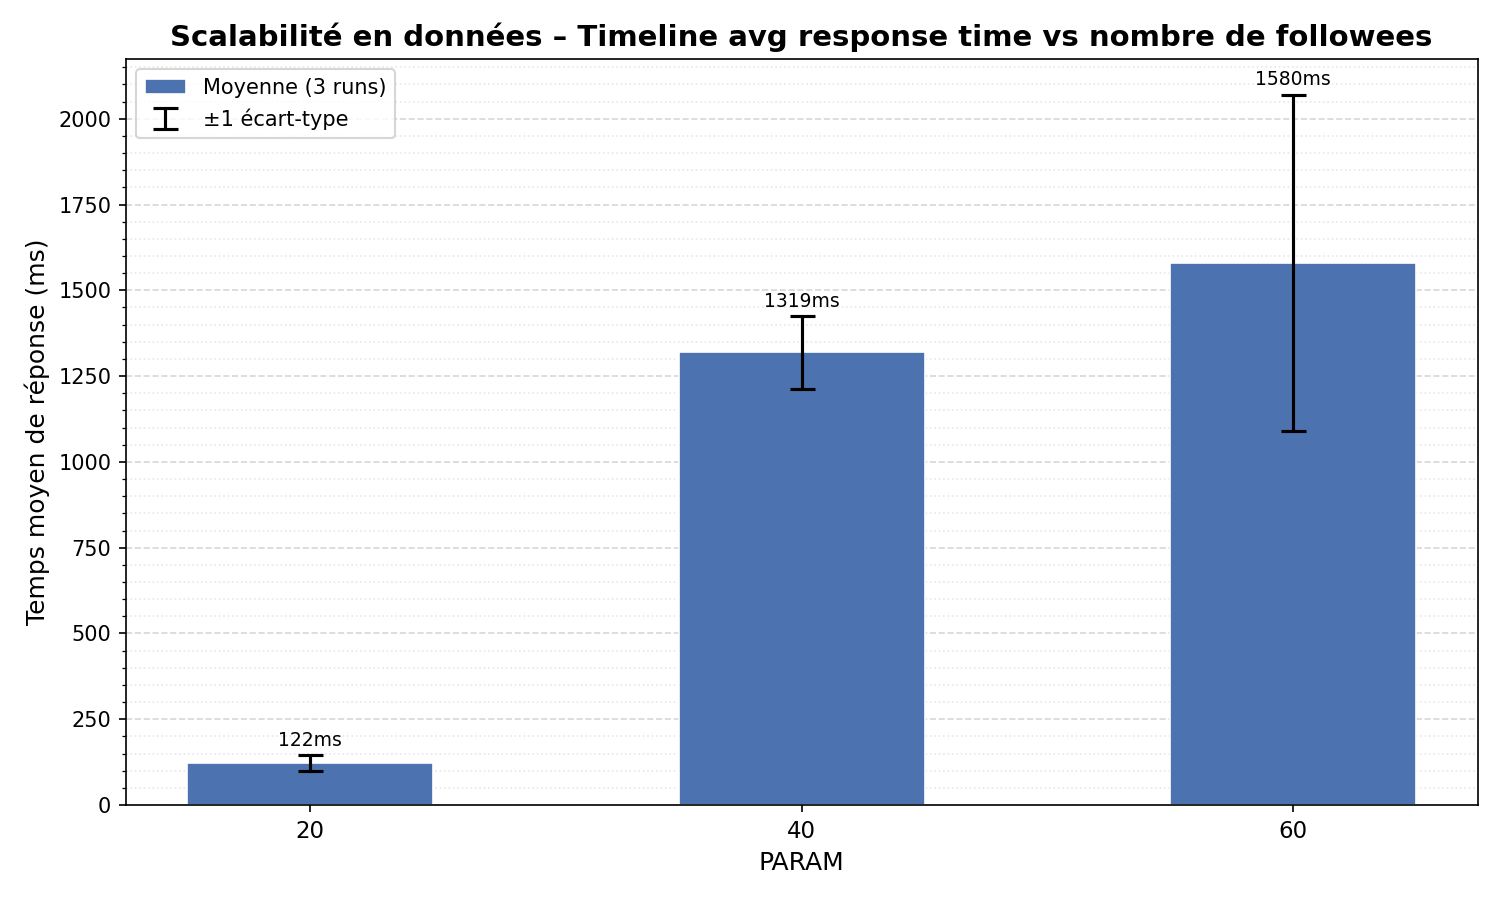

Data behind this chart, as committed beside it:
PARAM, AVG_TIME, RUN, FAILED, NB_INSTANCES
20, 116ms, 1, 1, 11
20, 147ms, 2, 1, 11
20, 104ms, 3, 1, 12
40, 1275ms, 1, 0, 5
40, 1439ms, 2, 1, 12
40, 1243ms, 3, 1, 19
60, 1084ms, 1, 1, 12
60, 2064ms, 2, 1, 17
60, 1593ms, 3, 1, 20
